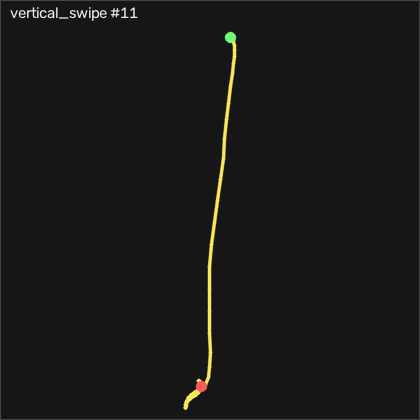

Values plotted in this chart, from the file beside it:
t_s, ax, ay, az, gx, gy, gz, seq
0.00000, -0.868, -0.344, 0.268, 3.244, -3.454, -4.341, 10024
0.01000, -0.867, -0.338, 0.276, 5.165, -2.143, -4.585, 10025
0.02000, -0.865, -0.327, 0.285, 5.714, -1.35, -4.128, 10026
0.03000, -0.866, -0.308, 0.289, 4.83, -1.107, -2.847, 10027
0.04000, -0.863, -0.295, 0.296, 2.208, -2.296, -1.445, 10028
0.05100, -0.841, -0.304, 0.296, -0.01847, -3.668, -0.9268, 10029
0.06000, -0.821, -0.307, 0.303, -0.6895, -3.942, -0.8658, 10030
0.07000, -0.791, -0.302, 0.307, -0.9945, -3.485, -0.4998, 10031
0.08000, -0.769, -0.293, 0.303, -0.3535, -1.594, -1.171, 10032
0.09100, -0.721, -0.276, 0.295, 1.049, 0.7227, -2.482, 10033
0.1, -0.657, -0.27, 0.277, 2.025, 3.558, -3.427, 10034
0.11, -0.577, -0.275, 0.261, 3.275, 7.034, -3.671, 10035
0.12, -0.454, -0.249, 0.231, 3.702, 10.39, -1.353, 10036
0.13, -0.272, -0.184, 0.213, 4.311, 14.2, 2.336, 10037
0.14, -0.06400, -0.07800, 0.167, 5.226, 20.36, 6.421, 10038
0.15, 0.203, 0.02700, 0.153, 6.811, 28.8, 8.128, 10039
0.16, 0.479, 0.08400, 0.208, 8, 39.56, 8.281, 10040
0.17, 0.707, 0.02100, 0.281, 4.982, 55.26, 11.73, 10041
0.18, 0.834, -0.05400, 0.336, -2.213, 75.08, 25.23, 10042
0.19, 0.921, -0.05000, 0.423, -12, 94.69, 46.33, 10043
0.2, 0.956, 0.01100, 0.479, -18.56, 121.5, 63.46, 10044
0.21, 0.903, 0.04600, 0.372, -23.49, 158.7, 71.45, 10045
0.221, 0.734, -0.03600, 0.116, -25.2, 197, 68.89, 10046
0.23, 0.596, -0.108, -0.07400, -22.52, 222.2, 65.6, 10047
0.24, 0.51, -0.161, -0.136, -19.93, 235.2, 66.12, 10048
0.25, 0.354, -0.234, -0.244, -23.92, 248.6, 74.26, 10049
0.26, 0.06100, -0.24, -0.412, -33.52, 261.3, 89.93, 10050
0.27, -0.295, -0.234, -0.541, -39.41, 268.3, 104, 10051
0.28, -0.702, -0.132, -0.683, -38.59, 274.4, 114.7, 10052
0.29, -1.043, 0.05900, -0.745, -31.12, 274.9, 114.2, 10053
0.3, -1.291, 0.141, -0.827, -20.78, 276.8, 99.04, 10054
0.31, -1.607, 0.182, -0.946, -9.256, 282.7, 74.5, 10055
0.32, -1.957, 0.159, -1.147, -0.5675, 281.2, 50.87, 10056
0.33, -2.368, 0.196, -1.365, 6.354, 269, 31.12, 10057
0.34, -2.622, 0.212, -1.444, 4.86, 231.7, 12.21, 10058
0.351, -2.688, 0.172, -1.376, -5.689, 180.2, -3.823, 10059
0.36, -2.6, 0.14, -1.303, -21.09, 133.1, -12.42, 10060
0.37, -2.397, 0.07700, -1.134, -37.49, 85.14, -17.69, 10061
0.38, -2.114, 0.03300, -0.978, -49.96, 49.17, -22.15, 10062
0.391, -1.912, -0.07800, -0.945, -58.31, 39.11, -27.6, 10063
0.4, -1.763, -0.199, -0.961, -56.06, 40.3, -39.19, 10064
0.41, -1.632, -0.329, -0.98, -42.64, 42.55, -55.9, 10065
0.42, -1.501, -0.46, -1.014, -26.97, 45.78, -67.97, 10066
0.43, -1.408, -0.578, -1.013, -12.79, 41.42, -71.11, 10067
0.44, -1.328, -0.636, -1.012, -2.609, 28.59, -59.16, 10068
0.45, -1.241, -0.599, -0.98, 2.36, 9.991, -35.32, 10069
0.46, -1.102, -0.511, -0.901, 4.708, -7.509, -13.7, 10070
0.47, -1.033, -0.479, -0.708, 5.439, -24.25, 5.689, 10071
0.48, -1.02, -0.369, -0.67, 5.836, -26.84, 29.38, 10072
0.49, -1.101, -0.154, -0.615, 12.39, -21.38, 42.79, 10073
0.5, -1.093, 0.02000, -0.532, 18.24, -24.16, 39.62, 10074
0.51, -1.066, 0.09900, -0.47, 23.91, -20.56, 24.07, 10075
0.521, -0.969, 0.07400, -0.44, 26.78, -18.76, 4.287, 10076
0.53, -0.878, 0.00500, -0.421, 25.38, -18.67, -9.006, 10077
0.54, -0.831, -0.04600, -0.426, 24.16, -17.3, -15.68, 10078
0.55, -0.784, -0.08000, -0.396, 22.09, -20.04, -17.15, 10079
0.561, -0.73, -0.105, -0.354, 19.19, -23.45, -14.89, 10080
0.57, -0.688, -0.114, -0.318, 13.58, -25.56, -8.518, 10081
0.58, -0.689, -0.07900, -0.303, 5.226, -24.98, 0.2322, 10082
0.59, -0.695, -0.06100, -0.334, -3.524, -22.88, 4.592, 10083
... 24 more rows
